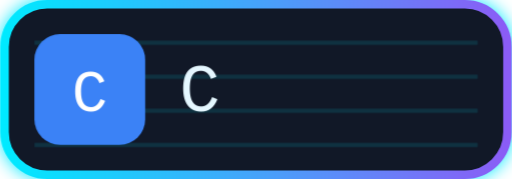
t = 0.00 s
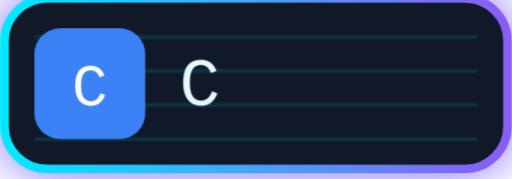
t = 1.60 s
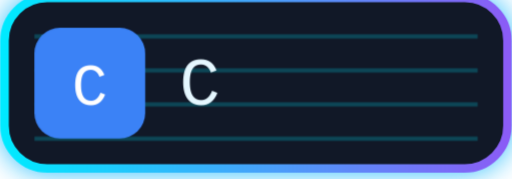
t = 2.10 s
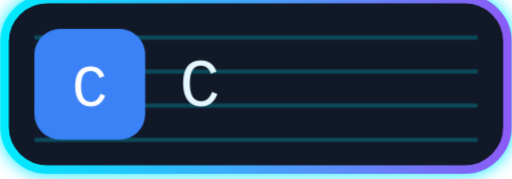
t = 2.60 s
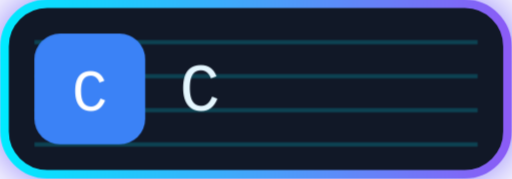
t = 3.60 s
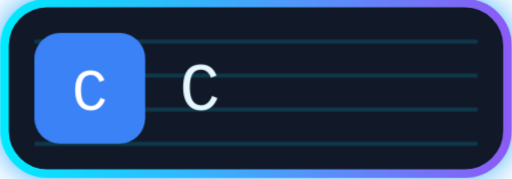
t = 4.60 s

The animated SVG that drew these frames (rendered in a browser with its animation timeline set to each time). Animation: 3 CSS @keyframes rules; one cycle of 5.60 s, repeats indefinitely.

<svg width="120" height="42" viewBox="0 0 120 42" xmlns="http://www.w3.org/2000/svg">
  <style>@keyframes f{0%{transform:translateY(0)}50%{transform:translateY(-1.5px)}100%{transform:translateY(0)}}@keyframes g{0%{filter:drop-shadow(0 0 2px #00eaff)}50%{filter:drop-shadow(0 0 6px #8b5cf6)}100%{filter:drop-shadow(0 0 2px #00eaff)}}@keyframes s{0%{opacity:.12}50%{opacity:.28}100%{opacity:.12}}</style>
  <defs><linearGradient id="n" x1="0" y1="0" x2="1" y2="0"><stop offset="0%" stop-color="#00eaff"/><stop offset="100%" stop-color="#8b5cf6"/></linearGradient></defs>
  <g style="animation:f 4s ease-in-out infinite, g 2.6s ease-in-out infinite">
    <rect x="1" y="1" rx="10" width="118" height="40" fill="#111827" stroke="url(#n)" stroke-width="2"/>
    <g stroke="#00eaff" stroke-width="1" opacity=".18" style="animation:s 1.6s linear infinite">
      <line x1="8" x2="112" y1="10" y2="10"/><line x1="8" x2="112" y1="18" y2="18"/><line x1="8" x2="112" y1="26" y2="26"/><line x1="8" x2="112" y1="34" y2="34"/>
    </g>
    <rect x="8" y="8" width="26" height="26" rx="6" fill="#3b82f6"/>
    <text x="21" y="26" font-family="Consolas, monospace" font-size="14" fill="#fff" text-anchor="middle">C</text>
    <text x="42" y="26" font-family="Consolas, monospace" font-size="16" fill="#e5f7ff">C</text>
  </g>
</svg>
